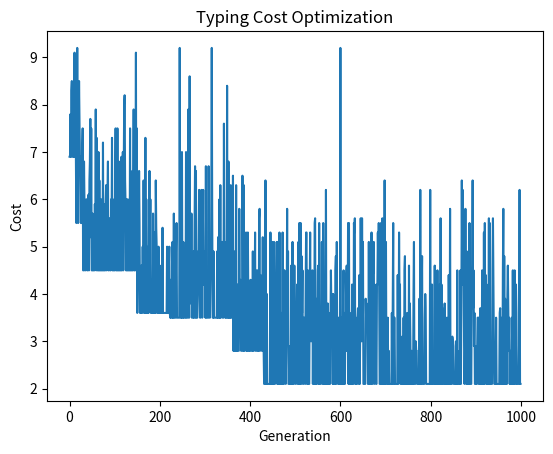

Source code (Python):
### 変更点 ###
# 選択方法をエリート選択に変更する
# 交叉方法を２点交叉に変更する

import random
import copy
from collections import Counter
import matplotlib.pyplot as plt

# キーボードのレイアウトを配列で作成
keyboard_layout = [
    ['Q', 'W', 'E', 'R', 'T', 'Y', 'U', 'I', 'O', 'P'],
    ['A', 'S', 'D', 'F', 'G', 'H', 'J', 'K', 'L', ';'],
    ['Z', 'X', 'C', 'V', 'B', 'N', 'M', ',', '.', '/']
]

# 8本の指の初期位置（親指は除く）
initial_finger_positions = [[1, 0], [1, 1], [1, 2], [1, 3], [1, 6], [1, 7], [1, 8], [1, 9]]

# 指の重み付け
# 人差し指　＞　中指 ＞　薬指　＞　小指
finger_weights = [1.0, 0.9, 0.8, 0.7, 0.7, 0.8, 0.9, 1.0]

# キーの位置を探す関数
def find_key_position(key, layout):
    for row_index in range(len(layout)):
        for column_index in range(len(layout[row_index])):
            if layout[row_index][column_index] == key:
                return (row_index, column_index)
    return None

# タイピングコストを計算する関数
def calculate_typing_cost(word, layout):
    total_cost = 0
    finger_positions = copy.deepcopy(initial_finger_positions)
    for key in word:
        key_position = find_key_position(key, layout)
        if key_position is not None:
            min_distance = float('inf')
            for i in range(len(finger_positions)):
                distance = abs(finger_positions[i][0] - key_position[0]) + abs(finger_positions[i][1] - key_position[1])
                weighted_distance = distance * finger_weights[i]
                if weighted_distance < min_distance:
                    min_distance = weighted_distance
                    chosen_finger_index = i
            total_cost += min_distance
            finger_positions[chosen_finger_index] = list(key_position)
    return total_cost

# ランダムなキーボードレイアウトを生成する関数
def generate_random_keyboard_layout():
    random_layout = copy.deepcopy(keyboard_layout)
    flattened = sum(random_layout, [])
    random.shuffle(flattened)
    return [flattened[n:n+10] for n in range(0, len(flattened), 10)]

# 二つの親から新しいキーボードレイアウトを生成する関数 (2点交叉を用いる)
def crossover(parent1, parent2):
    parent1_flat = sum(parent1, [])
    parent2_flat = sum(parent2, [])
    length = len(parent1_flat)
    subset_start, subset_end = sorted(random.sample(range(length), 2))
    subset = parent1_flat[subset_start:subset_end]
    remainder = [key for key in parent2_flat if key not in subset]
    new_layout_flat = parent1_flat[:subset_start] + subset + parent1_flat[subset_end:]
    return [new_layout_flat[i:i+10] for i in range(0, len(new_layout_flat), 10)]

# レイアウトを突然変異させる関数
def mutate(layout):
    layout_copy = copy.deepcopy(layout)
    while True:
        row1, row2 = random.choices(range(len(layout_copy)), k=2)
        col1 = random.choice(range(len(layout_copy[row1])))
        col2 = random.choice(range(len(layout_copy[row2])))
        if row1 != row2 or col1 != col2:
            break
    layout_copy[row1][col1], layout_copy[row2][col2] = layout_copy[row2][col2], layout_copy[row1][col1]
    return layout_copy

# キーボードレイアウトを最適化する関数
def optimize_keyboard_layout(word_to_optimize):
    population_num = 100
    generation_num = 1000
    population = [generate_random_keyboard_layout() for _ in range(population_num)]
    population.sort(key=lambda layout: calculate_typing_cost(word_to_optimize, layout))

    # コストの推移を記録するリスト
    cost_history = []

    for generation in range(generation_num):
        # エリート選択
        parent_layouts = sorted(population[:20], key=lambda layout: calculate_typing_cost(word_to_optimize, layout))[:2]
        child_layout = crossover(parent_layouts[0], parent_layouts[1])
        child_layout = mutate(child_layout)
        now_cost = calculate_typing_cost(word_to_optimize, child_layout)
        if now_cost < calculate_typing_cost(word_to_optimize, parent_layouts[0]):
            population.remove(parent_layouts[0])
            population.append(child_layout)
        population.sort(key=lambda layout: calculate_typing_cost(word_to_optimize, layout))
        print(f"Generation: {generation} cost: {now_cost}")
        cost_history.append(now_cost)

    best_layout = population[0]
    best_cost = calculate_typing_cost(word_to_optimize, best_layout)
    return best_layout, best_cost, cost_history

# ユーザーに最適化したい単語を入力させる
input_text = "I will show you the SHOYU"
word_to_optimize = input_text.upper()

best_layout, best_cost, cost_history = optimize_keyboard_layout(word_to_optimize)

# ANSIエスケープコード
RED = "\033[31m"
BLUE = "\033[34m"
RESET = "\033[0m"

# キーボードレイアウトを表示する関数
def print_layout(layout):
    for row in layout:
        for key in row:
            if key in word_to_optimize:
                print(BLUE + key + RESET, end=' ')
            else:
                print(key, end=' ')
        print()
    print()

# 折れ線グラフでコストの推移を表示する関数
def plot_cost_history(cost_history):
    plt.plot(cost_history)
    plt.xlabel("Generation")
    plt.ylabel("Cost")
    plt.title("Typing Cost Optimization")
    plt.show()

print(f'単語"{word_to_optimize}"をタイプする最適なキーボードレイアウトは以下のとおりです：\n')
print_layout(best_layout)
print(f"最適コスト: {best_cost}")

# コストの推移をグラフで表示
plot_cost_history(cost_history)
